Run: headless pygame with SDL's dummy video driver; simulated clock (each Clock.tick advances the game by its frame time, no real sleeping); random seed 0; keys injected as events and as key.get_pressed() state; mouse plan: one left click at the window centre at the start of phase 2, then a move to the lower-right quarter at the start of phase 3; restart key RETURN tapped at the start of phases 3 and 4.
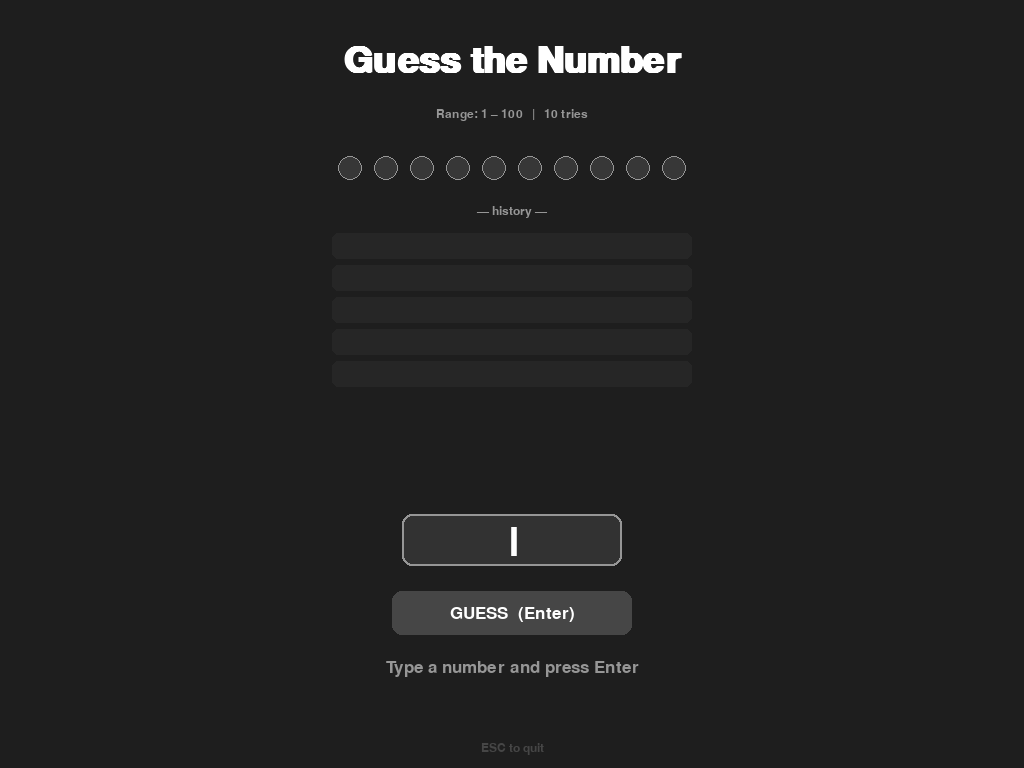
Frame 1 of 4 · flips 1–60 · no input
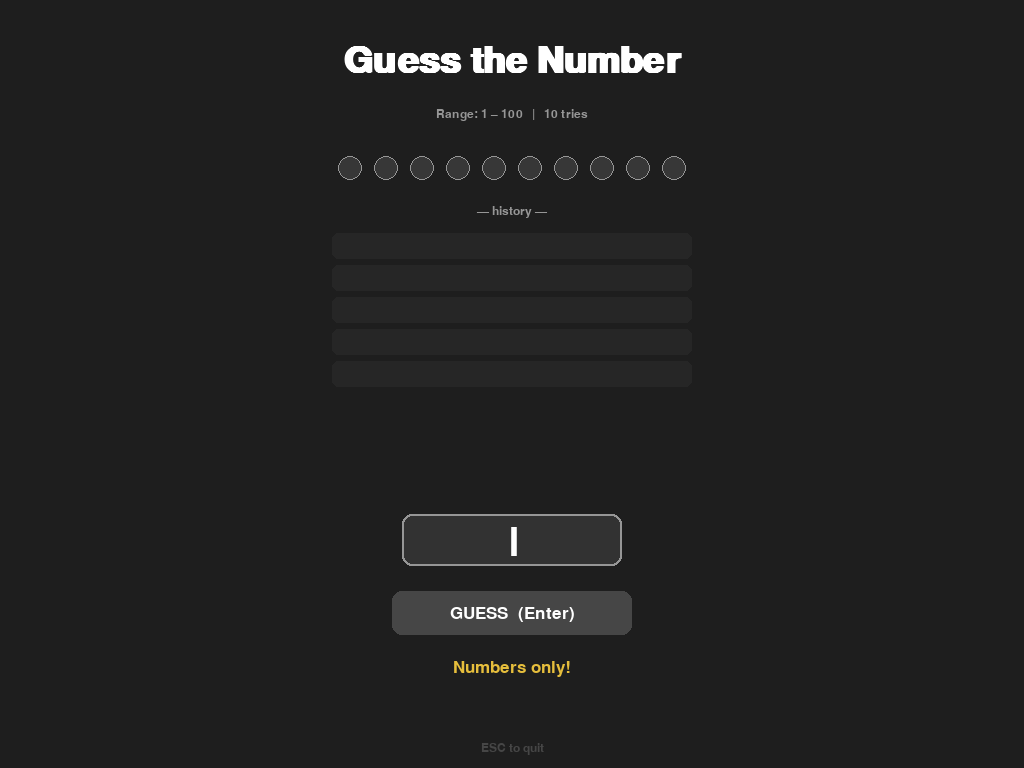
Frame 2 of 4 · flips 61–180 · clicked the window centre · tapped SPACE, RETURN · held RIGHT (→), D
Frame 3 of 4 · flips 181–300 · moved the mouse to the lower-right quarter · tapped RETURN · held DOWN (↓), S · screen unchanged from frame 2, image omitted
Frame 4 of 4 · flips 301–420 · tapped RETURN · held LEFT (←), A, UP (↑), W · screen unchanged from frame 3, image omitted

The pygame program that drew these frames:

import pygame
import random
import sys
 
pygame.init()
 
screen = pygame.display.set_mode((0, 0), pygame.FULLSCREEN)
W, H = screen.get_size()
pygame.display.set_caption("Guess the Number")
clock = pygame.time.Clock()
 
BG      = (30, 30, 30)
WHITE   = (255, 255, 255)
GRAY    = (150, 150, 150)
DARK    = (55, 55, 55)
GREEN   = (80, 200, 120)
RED     = (220, 80, 80)
YELLOW  = (230, 190, 60)
BLUE    = (80, 160, 230)
BTN_COL = (70, 70, 70)
 
def fs(n): return max(12, int(H * n / 900))
 
F_TITLE = pygame.font.SysFont("Arial", fs(64), bold=True)
F_BIG   = pygame.font.SysFont("Arial", fs(56), bold=True)
F_MED   = pygame.font.SysFont("Arial", fs(30))
F_SMALL = pygame.font.SysFont("Arial", fs(22))
 
def txt(surf, text, font, color, cx, cy):
    s = font.render(text, True, color)
    surf.blit(s, s.get_rect(center=(cx, cy)))
 
def box(surf, color, x, y, w, h, r=8):
    pygame.draw.rect(surf, color, (x, y, w, h), border_radius=r)
 
MAX_TRIES = 10
 
def new_game():
    return {
        "secret": random.randint(1, 100),
        "tries": 0,
        "input": "",
        "msg": "Type a number and press Enter",
        "msg_color": GRAY,
        "history": [],
        "state": "playing",
    }
 
g = new_game()
tick = 0
ROW_H = fs(38)
HIST_TOP = int(H * 0.32)
INPUT_Y  = int(H * 0.67)
BTN_Y    = int(H * 0.77)
MSG_Y    = int(H * 0.87)
 
INPUT_W, INPUT_H = 220, fs(62)
BTN_W, BTN_H    = 240, fs(52)
 
cx = W // 2
 
btn_guess_rect    = pygame.Rect(cx - BTN_W//2, BTN_Y,          BTN_W, BTN_H)
btn_restart_rect  = pygame.Rect(cx - BTN_W//2, int(H * 0.72),  BTN_W, BTN_H)
 
while True:
    clock.tick(60)
    tick += 1
 
    for event in pygame.event.get():
        if event.type == pygame.QUIT:
            pygame.quit(); sys.exit()
 
        if event.type == pygame.KEYDOWN:
            if event.key == pygame.K_ESCAPE:
                pygame.quit(); sys.exit()
 
            if g["state"] == "playing":
                if event.key == pygame.K_BACKSPACE:
                    g["input"] = g["input"][:-1]
                elif event.key == pygame.K_RETURN:
                    raw = g["input"].strip()
                    if raw.isdigit():
                        n = int(raw)
                        if 1 <= n <= 100:
                            g["tries"] += 1
                            g["input"] = ""
                            if n == g["secret"]:
                                g["state"] = "won"
                                g["msg"] = f"Correct! The number was {g['secret']}."
                                g["msg_color"] = GREEN
                                g["history"].append((n, "Correct!", GREEN))
                            elif g["tries"] >= MAX_TRIES:
                                g["state"] = "lost"
                                g["msg"] = f"Game over! The number was {g['secret']}."
                                g["msg_color"] = RED
                                g["history"].append((n, "Too high" if n > g["secret"] else "Too low", RED))
                            else:
                                left = MAX_TRIES - g["tries"]
                                if n > g["secret"]:
                                    g["msg"] = f"Too high!  {left} {'try' if left==1 else 'tries'} left."
                                    g["msg_color"] = YELLOW
                                    g["history"].append((n, "Too high", YELLOW))
                                else:
                                    g["msg"] = f"Too low!   {left} {'try' if left==1 else 'tries'} left."
                                    g["msg_color"] = BLUE
                                    g["history"].append((n, "Too low", BLUE))
                        else:
                            g["msg"] = "Please enter a number between 1 and 100."
                            g["msg_color"] = YELLOW
                    else:
                        g["msg"] = "Numbers only!"
                        g["msg_color"] = YELLOW
                elif event.unicode.isdigit() and len(g["input"]) < 3:
                    g["input"] += event.unicode
            else:
                if event.key == pygame.K_RETURN:
                    g = new_game()
 
        if event.type == pygame.MOUSEBUTTONDOWN:
            mx, my = event.pos
            if g["state"] == "playing" and btn_guess_rect.collidepoint(mx, my):
                pygame.event.post(pygame.event.Event(pygame.KEYDOWN,
                    key=pygame.K_RETURN, mod=0, unicode='\r'))
            elif g["state"] != "playing" and btn_restart_rect.collidepoint(mx, my):
                g = new_game()
 
    screen.fill(BG)
 
    txt(screen, "Guess the Number", F_TITLE, WHITE, cx, int(H * 0.08))
    txt(screen, "Range: 1 – 100   |   10 tries", F_SMALL, GRAY, cx, int(H * 0.15))
 
    dot_r = fs(11)
    spacing = dot_r * 3
    total_w = MAX_TRIES * spacing
    dx0 = cx - total_w // 2 + spacing // 2
    dy  = int(H * 0.22)
    for i in range(MAX_TRIES):
        dx = dx0 + i * spacing
        if i < g["tries"]:
            fill = GREEN if (g["state"] == "won" and i == g["tries"]-1) \
                   else RED if (g["state"] == "lost" and i == g["tries"]-1) \
                   else (100, 100, 100)
        else:
            fill = DARK
        pygame.draw.circle(screen, fill, (dx, dy), dot_r)
        pygame.draw.circle(screen, GRAY,  (dx, dy), dot_r, 1)
 
    txt(screen, "— history —", F_SMALL, GRAY, cx, HIST_TOP - fs(40))
    hist = g["history"][-5:]
    for i in range(5):
        ry = HIST_TOP + i * ROW_H
        if i < len(hist):
            gv, lbl, col = hist[i]
            box(screen, DARK, cx - 180, ry - ROW_H//2 + 4, 360, ROW_H - 6, r=6)
            txt(screen, f"{gv:>3}  —  {lbl}", F_SMALL, col, cx, ry)
        else:
            box(screen, (38, 38, 38), cx - 180, ry - ROW_H//2 + 4, 360, ROW_H - 6, r=6)
 
    if g["state"] == "playing":
        # Input box
        ix = cx - INPUT_W // 2
        box(screen, (50, 50, 50), ix, INPUT_Y, INPUT_W, INPUT_H, r=10)
        pygame.draw.rect(screen, GRAY, (ix, INPUT_Y, INPUT_W, INPUT_H), 2, border_radius=10)
        cursor = "|" if (tick // 30) % 2 == 0 else " "
        txt(screen, g["input"] + cursor, F_BIG, WHITE, cx, INPUT_Y + INPUT_H // 2)
 
        hover = btn_guess_rect.collidepoint(pygame.mouse.get_pos())
        box(screen, (95, 95, 95) if hover else BTN_COL,
            btn_guess_rect.x, btn_guess_rect.y, BTN_W, BTN_H, r=10)
        txt(screen, "GUESS  (Enter)", F_MED, WHITE, cx, BTN_Y + BTN_H // 2)
 
        txt(screen, g["msg"], F_MED, g["msg_color"], cx, MSG_Y)
 
    else:
        result = "You won!" if g["state"] == "won" else "Game over!"
        result_col = GREEN if g["state"] == "won" else RED
        txt(screen, result,   F_BIG, result_col, cx, int(H * 0.63))
        txt(screen, g["msg"], F_MED, g["msg_color"], cx, int(H * 0.63) + fs(60))
 
        hover2 = btn_restart_rect.collidepoint(pygame.mouse.get_pos())
        box(screen, (95, 95, 95) if hover2 else BTN_COL,
            btn_restart_rect.x, btn_restart_rect.y, BTN_W, BTN_H, r=10)
        txt(screen, "Play Again  (Enter)", F_MED, WHITE, cx, int(H * 0.72) + BTN_H // 2)
 
    txt(screen, "ESC to quit", F_SMALL, (70, 70, 70), cx, H - fs(24))
 
    pygame.display.flip()
 
